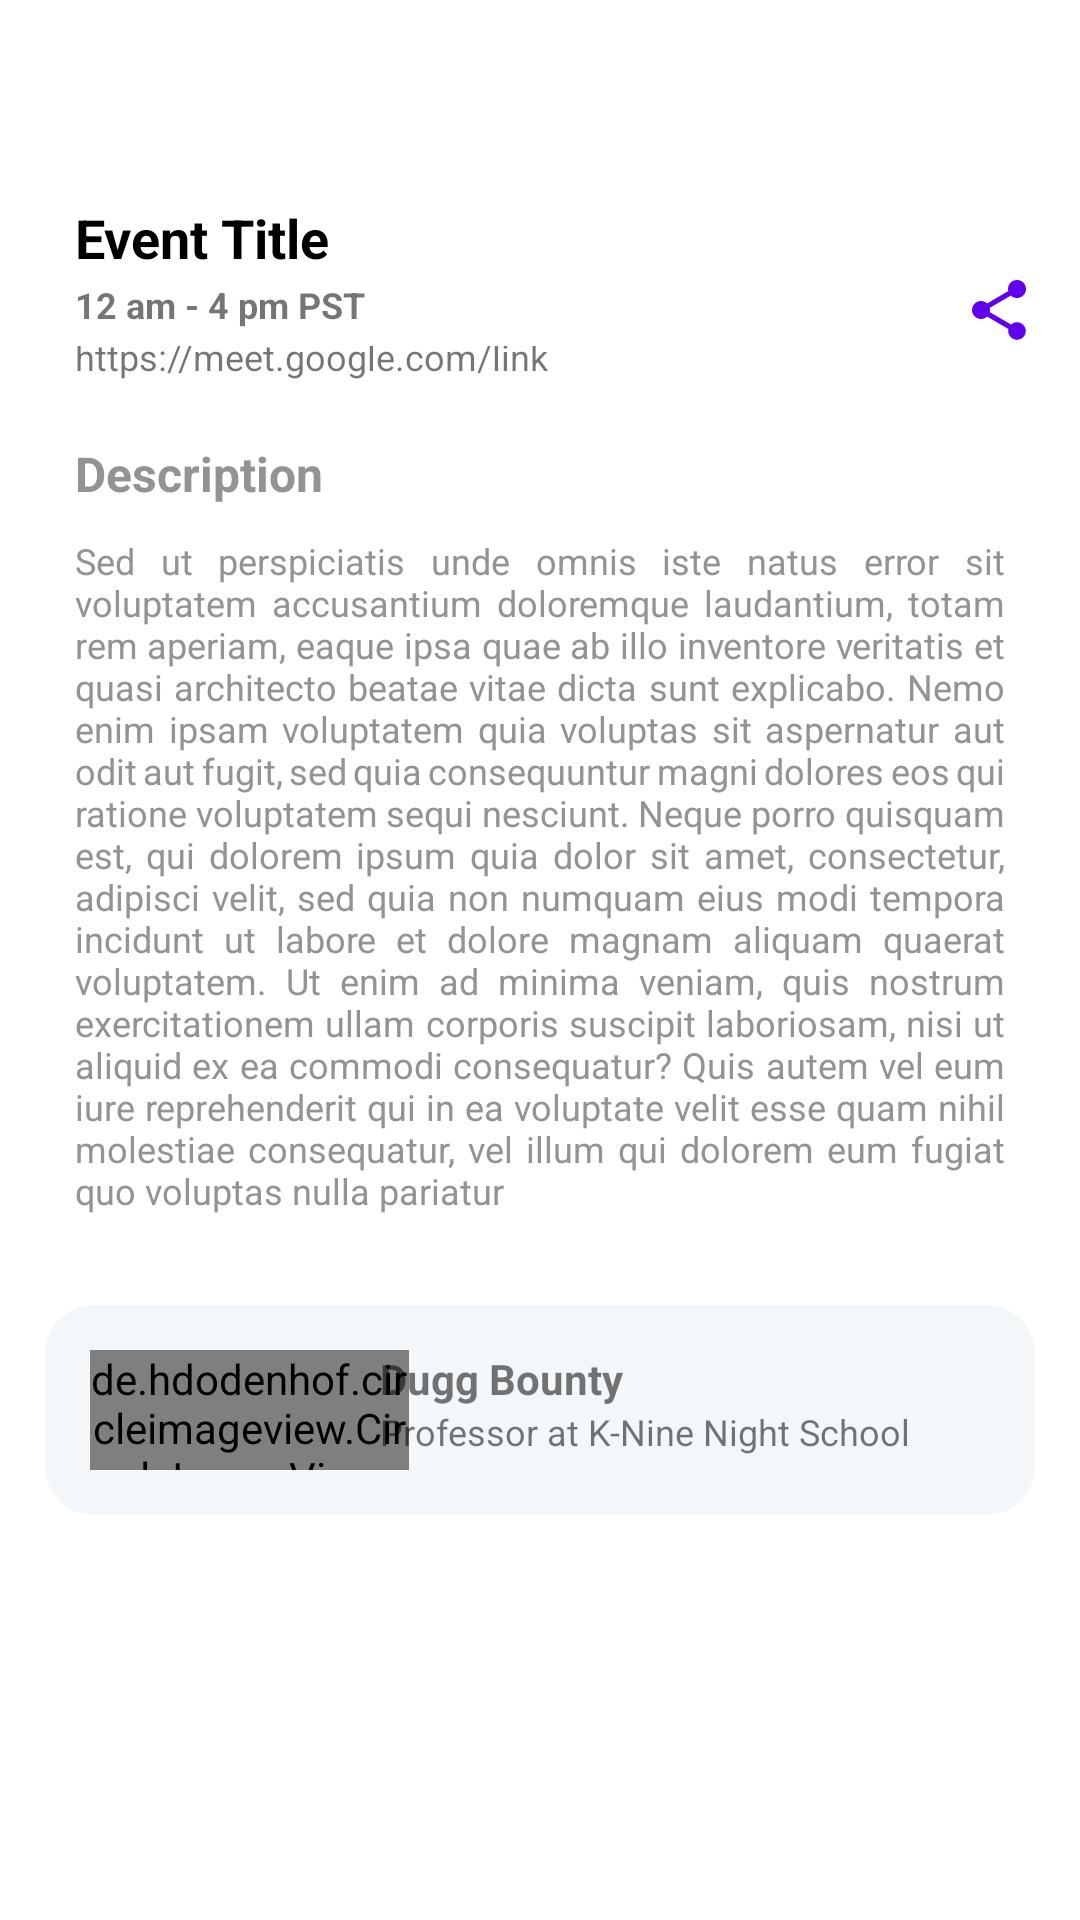

Layout XML and referenced resources for this Android screen:
<!-- AndroidManifest.xml: application theme Theme.LearNet -->
<!-- res/layout/event_detail.xml -->
<?xml version="1.0" encoding="utf-8"?>
<RelativeLayout xmlns:android="http://schemas.android.com/apk/res/android"
    android:layout_width="match_parent"
    android:layout_height="wrap_content"
    android:layout_marginLeft="10dp"
    android:layout_marginRight="10dp"
    android:layout_marginBottom="10dp"
    android:layout_marginTop="10dp"
    android:padding="15dp">

    <ScrollView
        android:layout_width="match_parent"
        android:layout_height="match_parent">

        <LinearLayout
            android:layout_width="match_parent"
            android:layout_height="wrap_content"
            android:layout_marginTop="50dp"
            android:orientation="vertical">

            <TextView
                android:id="@+id/tv_event_title_detail"
                android:layout_width="match_parent"
                android:layout_height="wrap_content"
                android:layout_marginTop="2dp"
                android:layout_marginLeft="10dp"
                android:layout_marginRight="10dp"
                android:textStyle="bold"
                android:textSize="18sp"
                android:textColor="@color/black"
                android:text="Event Title"/>

            <TableLayout
                android:id="@+id/tl_event_time_share_container"
                android:layout_width="match_parent"
                android:layout_height="wrap_content"

                android:stretchColumns="0">
                <TableRow>
                    <TextView
                        android:id="@+id/tv_event_time"
                        android:layout_width="match_parent"
                        android:layout_height="wrap_content"
                        android:layout_marginStart="10dp"
                        android:textStyle="bold"
                        android:textSize="12sp"
                        android:text="12 am - 4 pm PST" />
                    <TextView
                        android:id="@+id/tv_event_share"
                        android:layout_width="wrap_content"
                        android:layout_height="wrap_content"
                        android:background="@drawable/ic_share"
                        android:text=""/>
                </TableRow>
                <TableRow>
                    <TextView
                        android:id="@+id/tv_event_location"
                        android:layout_width="match_parent"
                        android:layout_height="wrap_content"
                        android:layout_marginTop="-5dp"
                        android:layout_marginStart="10dp"
                        android:textStyle="normal"
                        android:textSize="12sp"
                        android:text="https://meet.google.com/link" />
                </TableRow>
            </TableLayout>

            <TextView
                android:id="@+id/tv_event_description_header"
                android:layout_width="match_parent"
                android:layout_height="wrap_content"
                android:layout_marginTop="20dp"
                android:layout_marginLeft="10dp"
                android:layout_marginRight="10dp"
                android:textStyle="bold"
                android:textSize="16sp"
                android:textColor="@color/deep_grey"
                android:text="@string/event_description_header"/>

            <TextView
                android:id="@+id/tv_event_description"
                android:layout_width="match_parent"
                android:layout_height="wrap_content"
                android:layout_marginTop="10dp"
                android:layout_marginLeft="10dp"
                android:layout_marginRight="10dp"
                android:textSize="12sp"
                android:textColor="@color/deep_grey"
                android:justificationMode="inter_word"
                android:text="Sed ut perspiciatis unde omnis iste natus error sit voluptatem accusantium doloremque laudantium, totam rem aperiam, eaque ipsa quae ab illo inventore veritatis et quasi architecto beatae vitae dicta sunt explicabo. Nemo enim ipsam voluptatem quia voluptas sit aspernatur aut odit aut fugit, sed quia consequuntur magni dolores eos qui ratione voluptatem sequi nesciunt. Neque porro quisquam est, qui dolorem ipsum quia dolor sit amet, consectetur, adipisci velit, sed quia non numquam eius modi tempora incidunt ut labore et dolore magnam aliquam quaerat voluptatem. Ut enim ad minima veniam, quis nostrum exercitationem ullam corporis suscipit laboriosam, nisi ut aliquid ex ea commodi consequatur? Quis autem vel eum iure reprehenderit qui in ea voluptate velit esse quam nihil molestiae consequatur, vel illum qui dolorem eum fugiat quo voluptas nulla pariatur" />

            <TableLayout
                android:id="@+id/tl_event_organizers"
                android:layout_width="wrap_content"
                android:layout_height="wrap_content"
                android:layout_marginTop="30dp"
                android:background="@drawable/round_corners_with_borders_event_organizer"
                android:stretchColumns="0,1">
                <TableRow
                    android:padding="5dp"
                    android:layout_marginTop="10dp">
                    <de.hdodenhof.circleimageview.CircleImageView
                        xmlns:app="http://schemas.android.com/apk/res-auto"
                        android:id="@+id/iv_event_organizer_1"
                        android:layout_width="40dp"
                        android:layout_height="40dp"
                        android:layout_marginStart="10dp"
                        android:layout_marginTop="0dp"
                        android:layout_marginEnd="10dp"
                        android:layout_marginBottom="10dp"
                        android:src="@drawable/dog"
                        app:civ_border_width="0dp"
                        app:civ_border_color="#FFFFFFFF"
                        android:layout_gravity="start"/>

                    <TableLayout
                        android:layout_marginStart="-40dp">
                        <TableRow>
                            <TextView
                                android:id="@+id/tv_event_organizer_1"
                                android:layout_width="match_parent"
                                android:layout_height="wrap_content"
                                android:layout_marginStart="0dp"
                                android:textStyle="bold"
                                android:textSize="14sp"
                                android:layout_gravity="start"
                                android:text="Dugg Bounty" />
                        </TableRow>
                        <TableRow>
                            <TextView
                                android:id="@+id/tv_event_organizer_1_title"
                                android:layout_width="match_parent"
                                android:layout_height="wrap_content"
                                android:layout_marginStart="0dp"
                                android:textStyle="normal"
                                android:textSize="12sp"
                                android:layout_gravity="start"
                                android:text="Professor at K-Nine Night School" />
                        </TableRow>
                    </TableLayout>
                </TableRow>
            </TableLayout>
        </LinearLayout>
    </ScrollView>

    </RelativeLayout>
<!-- resources referenced by this layout -->
<resources>
  <color name="black">#FF000000</color>
  <color name="deep_grey">#939393</color>
  <!-- drawable dog: jpeg bitmap (drawable-v24, 44380 bytes) -->
  <!-- drawable ic_share (drawable) -->
  <vector xmlns:android="http://schemas.android.com/apk/res/android"
      android:width="24dp"
      android:height="24dp"
      android:viewportWidth="24"
      android:viewportHeight="24"
      android:tint="@color/design_default_color_primary">
    <path
        android:fillColor="@android:color/white"
        android:pathData="M18,16.08c-0.76,0 -1.44,0.3 -1.96,0.77L8.91,12.7c0.05,-0.23 0.09,-0.46 0.09,-0.7s-0.04,-0.47 -0.09,-0.7l7.05,-4.11c0.54,0.5 1.25,0.81 2.04,0.81 1.66,0 3,-1.34 3,-3s-1.34,-3 -3,-3 -3,1.34 -3,3c0,0.24 0.04,0.47 0.09,0.7L8.04,9.81C7.5,9.31 6.79,9 6,9c-1.66,0 -3,1.34 -3,3s1.34,3 3,3c0.79,0 1.5,-0.31 2.04,-0.81l7.12,4.16c-0.05,0.21 -0.08,0.43 -0.08,0.65 0,1.61 1.31,2.92 2.92,2.92 1.61,0 2.92,-1.31 2.92,-2.92s-1.31,-2.92 -2.92,-2.92z"/>
  </vector>
  <!-- drawable round_corners_with_borders_event_organizer (drawable) -->
  <?xml version="1.0" encoding="UTF-8"?>
  <shape xmlns:android="http://schemas.android.com/apk/res/android">
      <solid android:color="@color/soft_white"/>
      <stroke android:width="1dp" android:color="@color/soft_white" />
      <corners android:radius="16dp"/>
      <padding android:left="0dp" android:top="0dp" android:right="0dp" android:bottom="0dp" />
  </shape>
  <string name="event_description_header">Description</string>
  <style name="Theme.LearNet" parent="Theme.MaterialComponents.DayNight.DarkActionBar">
          
          <item name="colorPrimary">@color/purple_500</item>
          <item name="colorPrimaryVariant">@color/purple_700</item>
          <item name="colorOnPrimary">@color/white</item>
          
          <item name="colorSecondary">@color/teal_200</item>
          <item name="colorSecondaryVariant">@color/teal_700</item>
          <item name="colorOnSecondary">@color/black</item>
          
          <item name="android:statusBarColor" tools:targetApi="l">?attr/colorPrimaryVariant</item>
          <item name="windowActionBar">false</item>
          <item name="windowNoTitle">true</item>
          <item name="android:windowFullscreen">true</item>
          
      </style>
  <color name="soft_white">#f3f7fa</color>
  <color name="purple_500">#FF6200EE</color>
  <color name="purple_700">#FF3700B3</color>
  <color name="white">#FFFFFF</color>
  <color name="teal_200">#FF03DAC5</color>
  <color name="teal_700">#FF018786</color>
</resources>
